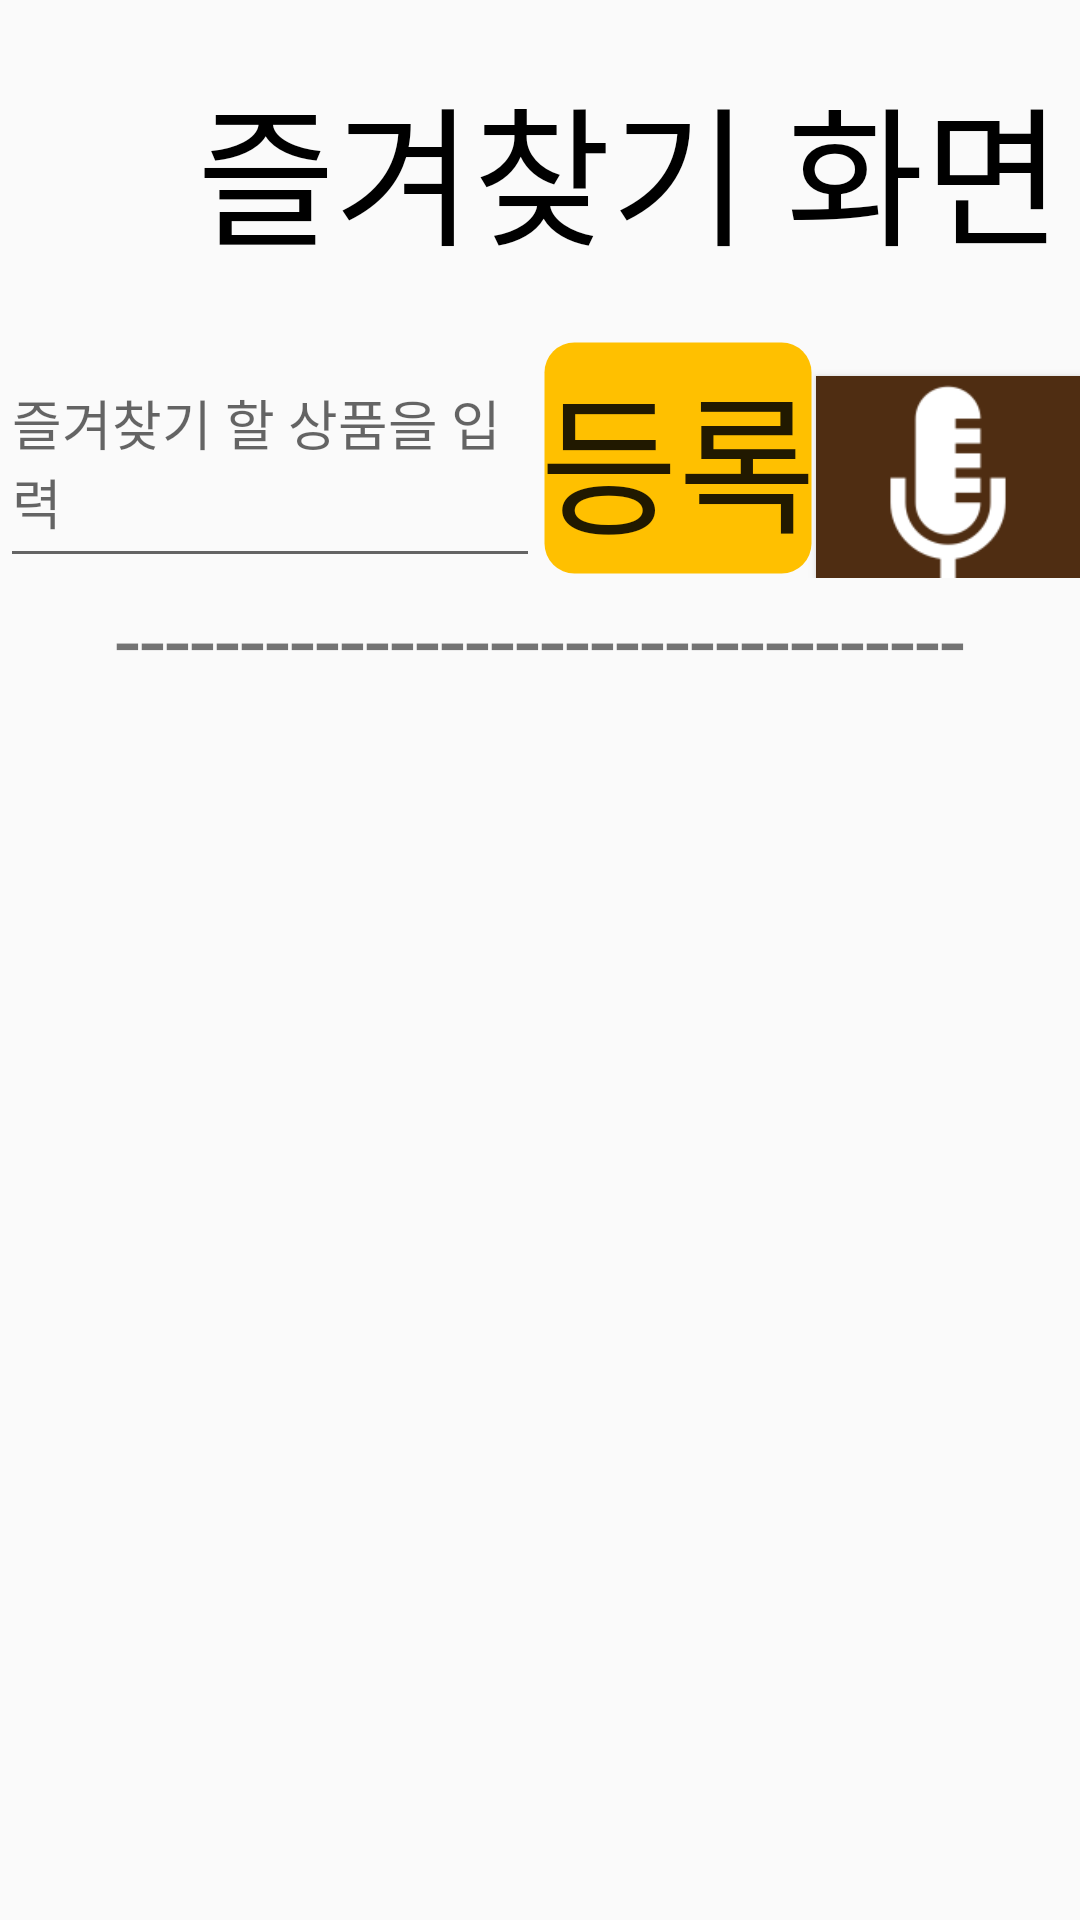

Produce the Android XML layout that renders to this screen, including the resource entries it uses.
<!-- AndroidManifest.xml: application theme AppTheme.ObjectDetection.NoActionBar -->
<!-- res/layout/fragment_favorite.xml -->
<?xml version="1.0" encoding="utf-8"?>
<LinearLayout xmlns:android="http://schemas.android.com/apk/res/android"
    xmlns:app="http://schemas.android.com/apk/res-auto"
    xmlns:tools="http://schemas.android.com/tools"
    android:layout_width="match_parent"
    android:layout_height="match_parent"
    android:orientation="vertical"
    tools:context=".FavoriteFragment">

    <LinearLayout
        android:layout_width="match_parent"
        android:layout_height="wrap_content"
        android:layout_marginTop="20dp"
        android:gravity="center">
        <ImageView
            android:id="@+id/imageView10"
            android:layout_width="50dp"
            android:layout_height="50dp"
            android:layout_marginRight="10dp"
            android:src="@drawable/heart" />
        <TextView
            android:layout_width="wrap_content"
            android:layout_height="wrap_content"
            android:gravity="center"
            android:text="즐겨찾기 화면"
            android:textSize="50dp"
            android:layout_gravity="center"
            android:fontFamily="@font/na_bold"
            android:textColor="@android:color/black"
            />


    </LinearLayout>


    <LinearLayout
        android:layout_width="match_parent"
        android:layout_height="wrap_content"
        android:layout_marginTop="20dp"
        android:orientation="horizontal" >

        <EditText
            android:id="@+id/editText2"
            android:layout_width="match_parent"
            android:layout_height="match_parent"
            android:layout_weight="5"
            android:hint="즐겨찾기 할 상품을 입력"
            android:minHeight="48dp" />

        <Button
            android:id="@+id/addButton"
            android:layout_width="wrap_content"
            android:layout_height="match_parent"
            android:contentDescription="즐겨찾기 등록"
            android:background="@drawable/search_button"
            android:textSize="50dp"
            android:fontFamily="@font/na_bold"
            android:text="등록" />

        <Button
            android:id="@+id/micButton"
            android:contentDescription="음성인식"
            android:layout_width="wrap_content"
            android:layout_height="wrap_content"
            android:background="@drawable/mic_image2"
            tools:ignore="SpeakableTextPresentCheck" />

    </LinearLayout>
    <TextView
        android:layout_width="match_parent"
        android:layout_height="wrap_content"
        android:text="----------------------------------"
        android:gravity="center"
        android:textSize="30dp">

    </TextView>
    <ListView
        android:id="@+id/listView"
        android:layout_marginTop="10dp"
        android:layout_width="match_parent"
        android:layout_height="wrap_content" />






</LinearLayout>
<!-- resources referenced by this layout -->
<resources>
  <!-- drawable mic_image2 (drawable-xxxhdpi) -->
  <?xml version="1.0" encoding="utf-8"?>
  <layer-list xmlns:android="http://schemas.android.com/apk/res/android">
      <item
          android:drawable="@color/sig_brown">
      </item>
      <item android:drawable="@drawable/mic2"
          android:width="80dp"
          android:height="80dp"
          android:gravity="center"/>
  </layer-list>
  <!-- drawable search_button (drawable-xxxhdpi) -->
  <?xml version="1.0" encoding="utf-8"?>
  <shape xmlns:android="http://schemas.android.com/apk/res/android" android:shape="rectangle" >
      <corners
          android:radius="10dp"
          />
      <gradient
          android:startColor="@color/sig_yellow"
          android:endColor="@color/sig_yellow"
          android:type="linear"
          />
      <padding
          android:left="0dp"
          android:top="0dp"
          android:right="0dp"
          android:bottom="0dp"
          />
  
      <stroke
          android:width="3dp"
          android:color="#00000000"
          />
  </shape>
  <style name="AppTheme.ObjectDetection.NoActionBar">
    <item name="windowActionBar">false</item>
    <item name="windowNoTitle">true</item>
  </style>
  <color name="sig_brown">#4F2D12</color>
  <!-- drawable mic2: png bitmap (drawable-mdpi, 2917 bytes) -->
  <color name="sig_yellow">#FFC000</color>
</resources>
